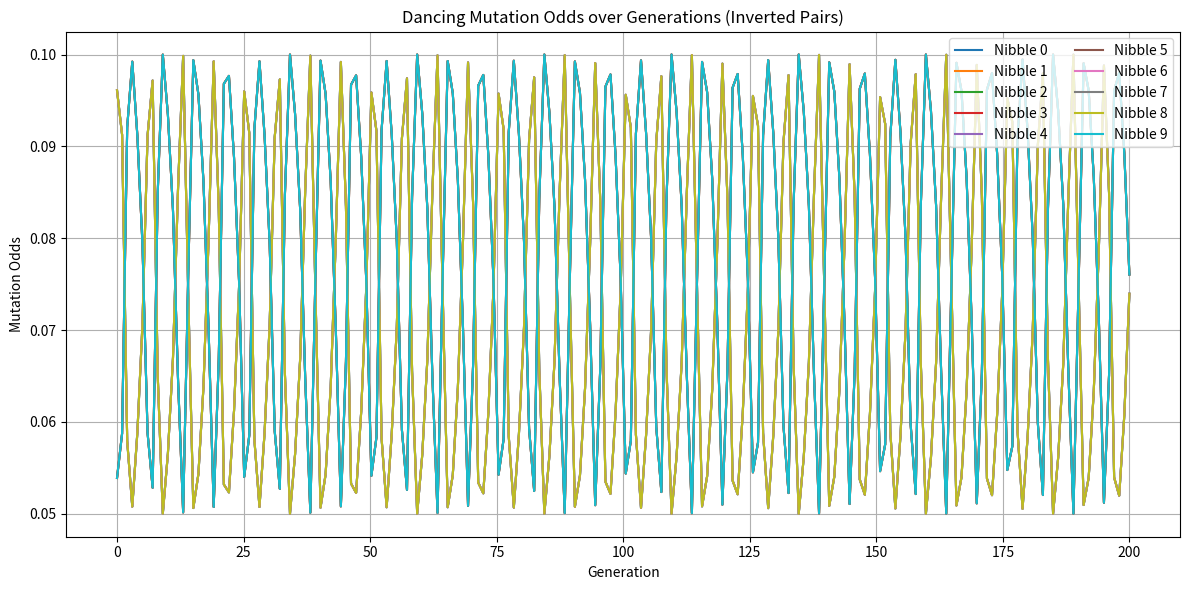

The matplotlib source for this figure:
import numpy as np
import matplotlib.pyplot as plt

def plot_dancing_mutation_odds(paramMutOdds, generations=200):
    x = np.linspace(0, generations, generations)
    freq_wave = 1 + 0.5 * np.sin(x)
    phase = np.cumsum(freq_wave) * (x[1] - x[0])
    wave = np.sin(phase)
    mod_scalar = (wave + 1) / 2  # Normalize to range [0, 1]

    odds_over_time = []

    for i, base_val in enumerate(paramMutOdds):
        if i % 2 == 0:
            # Even indices ride the wave normally
            shifted = base_val * (0.5 + mod_scalar * 0.5)
        else:
            # Odd indices invert the wave
            shifted = base_val * (1 - mod_scalar * 0.5)
        odds_over_time.append(shifted)



    # Plotting
    plt.figure(figsize=(12, 6))
    for i, line in enumerate(odds_over_time):
        plt.plot(x, line, label=f'Nibble {i}')
    plt.title('Dancing Mutation Odds over Generations (Inverted Pairs)')
    plt.xlabel('Generation')
    plt.ylabel('Mutation Odds')
    plt.legend(loc='upper right', ncol=2)
    plt.grid(True)
    plt.tight_layout()
    plt.show()

# Example usage
paramMutOdds = [
    0.1,  # source_type
    0.1,   # source_ID
    0.1,  # sink_type
    0.1,   # sink_ID
    0.1, 0.1, 0.1, 0.1,  # weight x4
    0.1,  # sourceNodeBias
    0.1   # initiativeGene
]

plot_dancing_mutation_odds(paramMutOdds)
